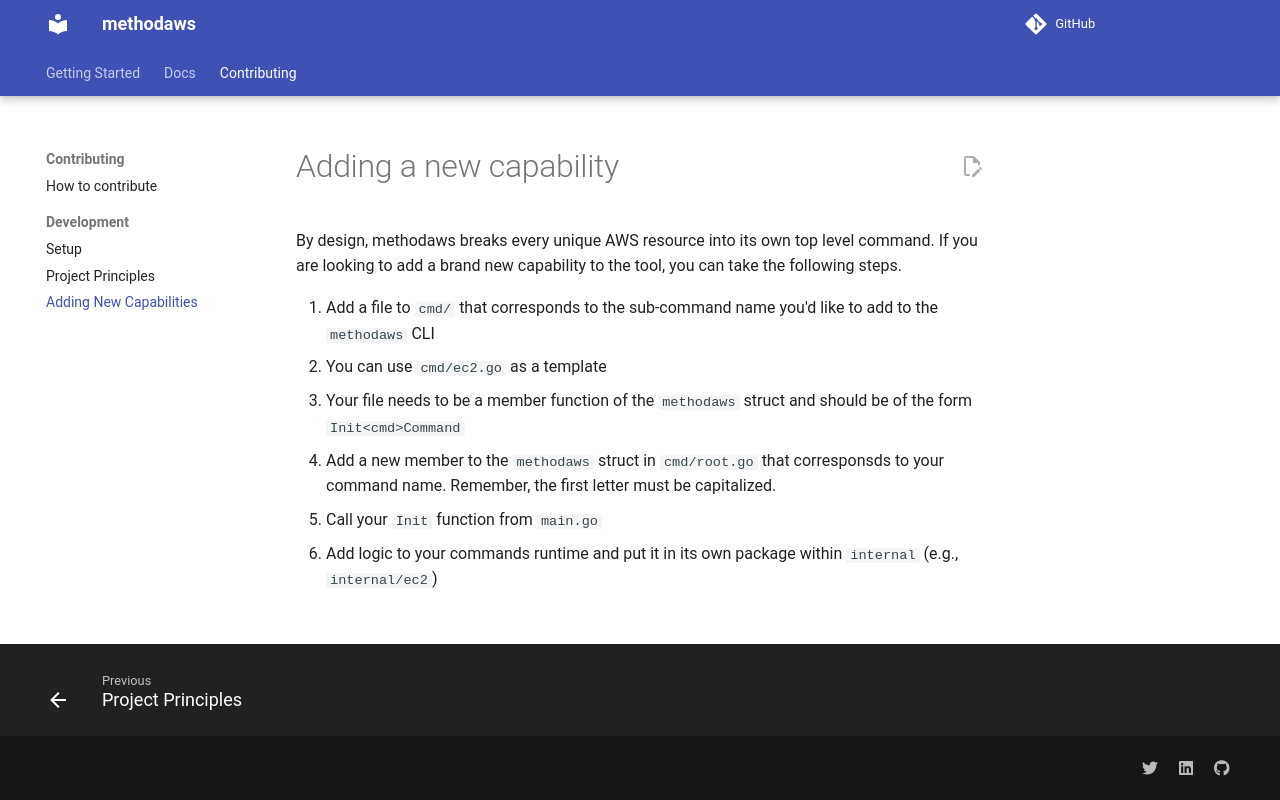

repository: Method-Security/methodaws · page: development/adding.html · generator: mkdocs

# Adding a new capability

By design, methodaws breaks every unique AWS resource into its own top level command. If you are looking to add a brand new capability to the tool, you can take the following steps.

1. Add a file to `cmd/` that corresponds to the sub-command name you'd like to add to the `methodaws` CLI
2. You can use `cmd/ec2.go` as a template
3. Your file needs to be a member function of the `methodaws` struct and should be of the form `Init<cmd>Command`
4. Add a new member to the `methodaws` struct in `cmd/root.go` that corresponsds to your command name. Remember, the first letter must be capitalized.
5. Call your `Init` function from `main.go`
6. Add logic to your commands runtime and put it in its own package within `internal` (e.g., `internal/ec2`)
